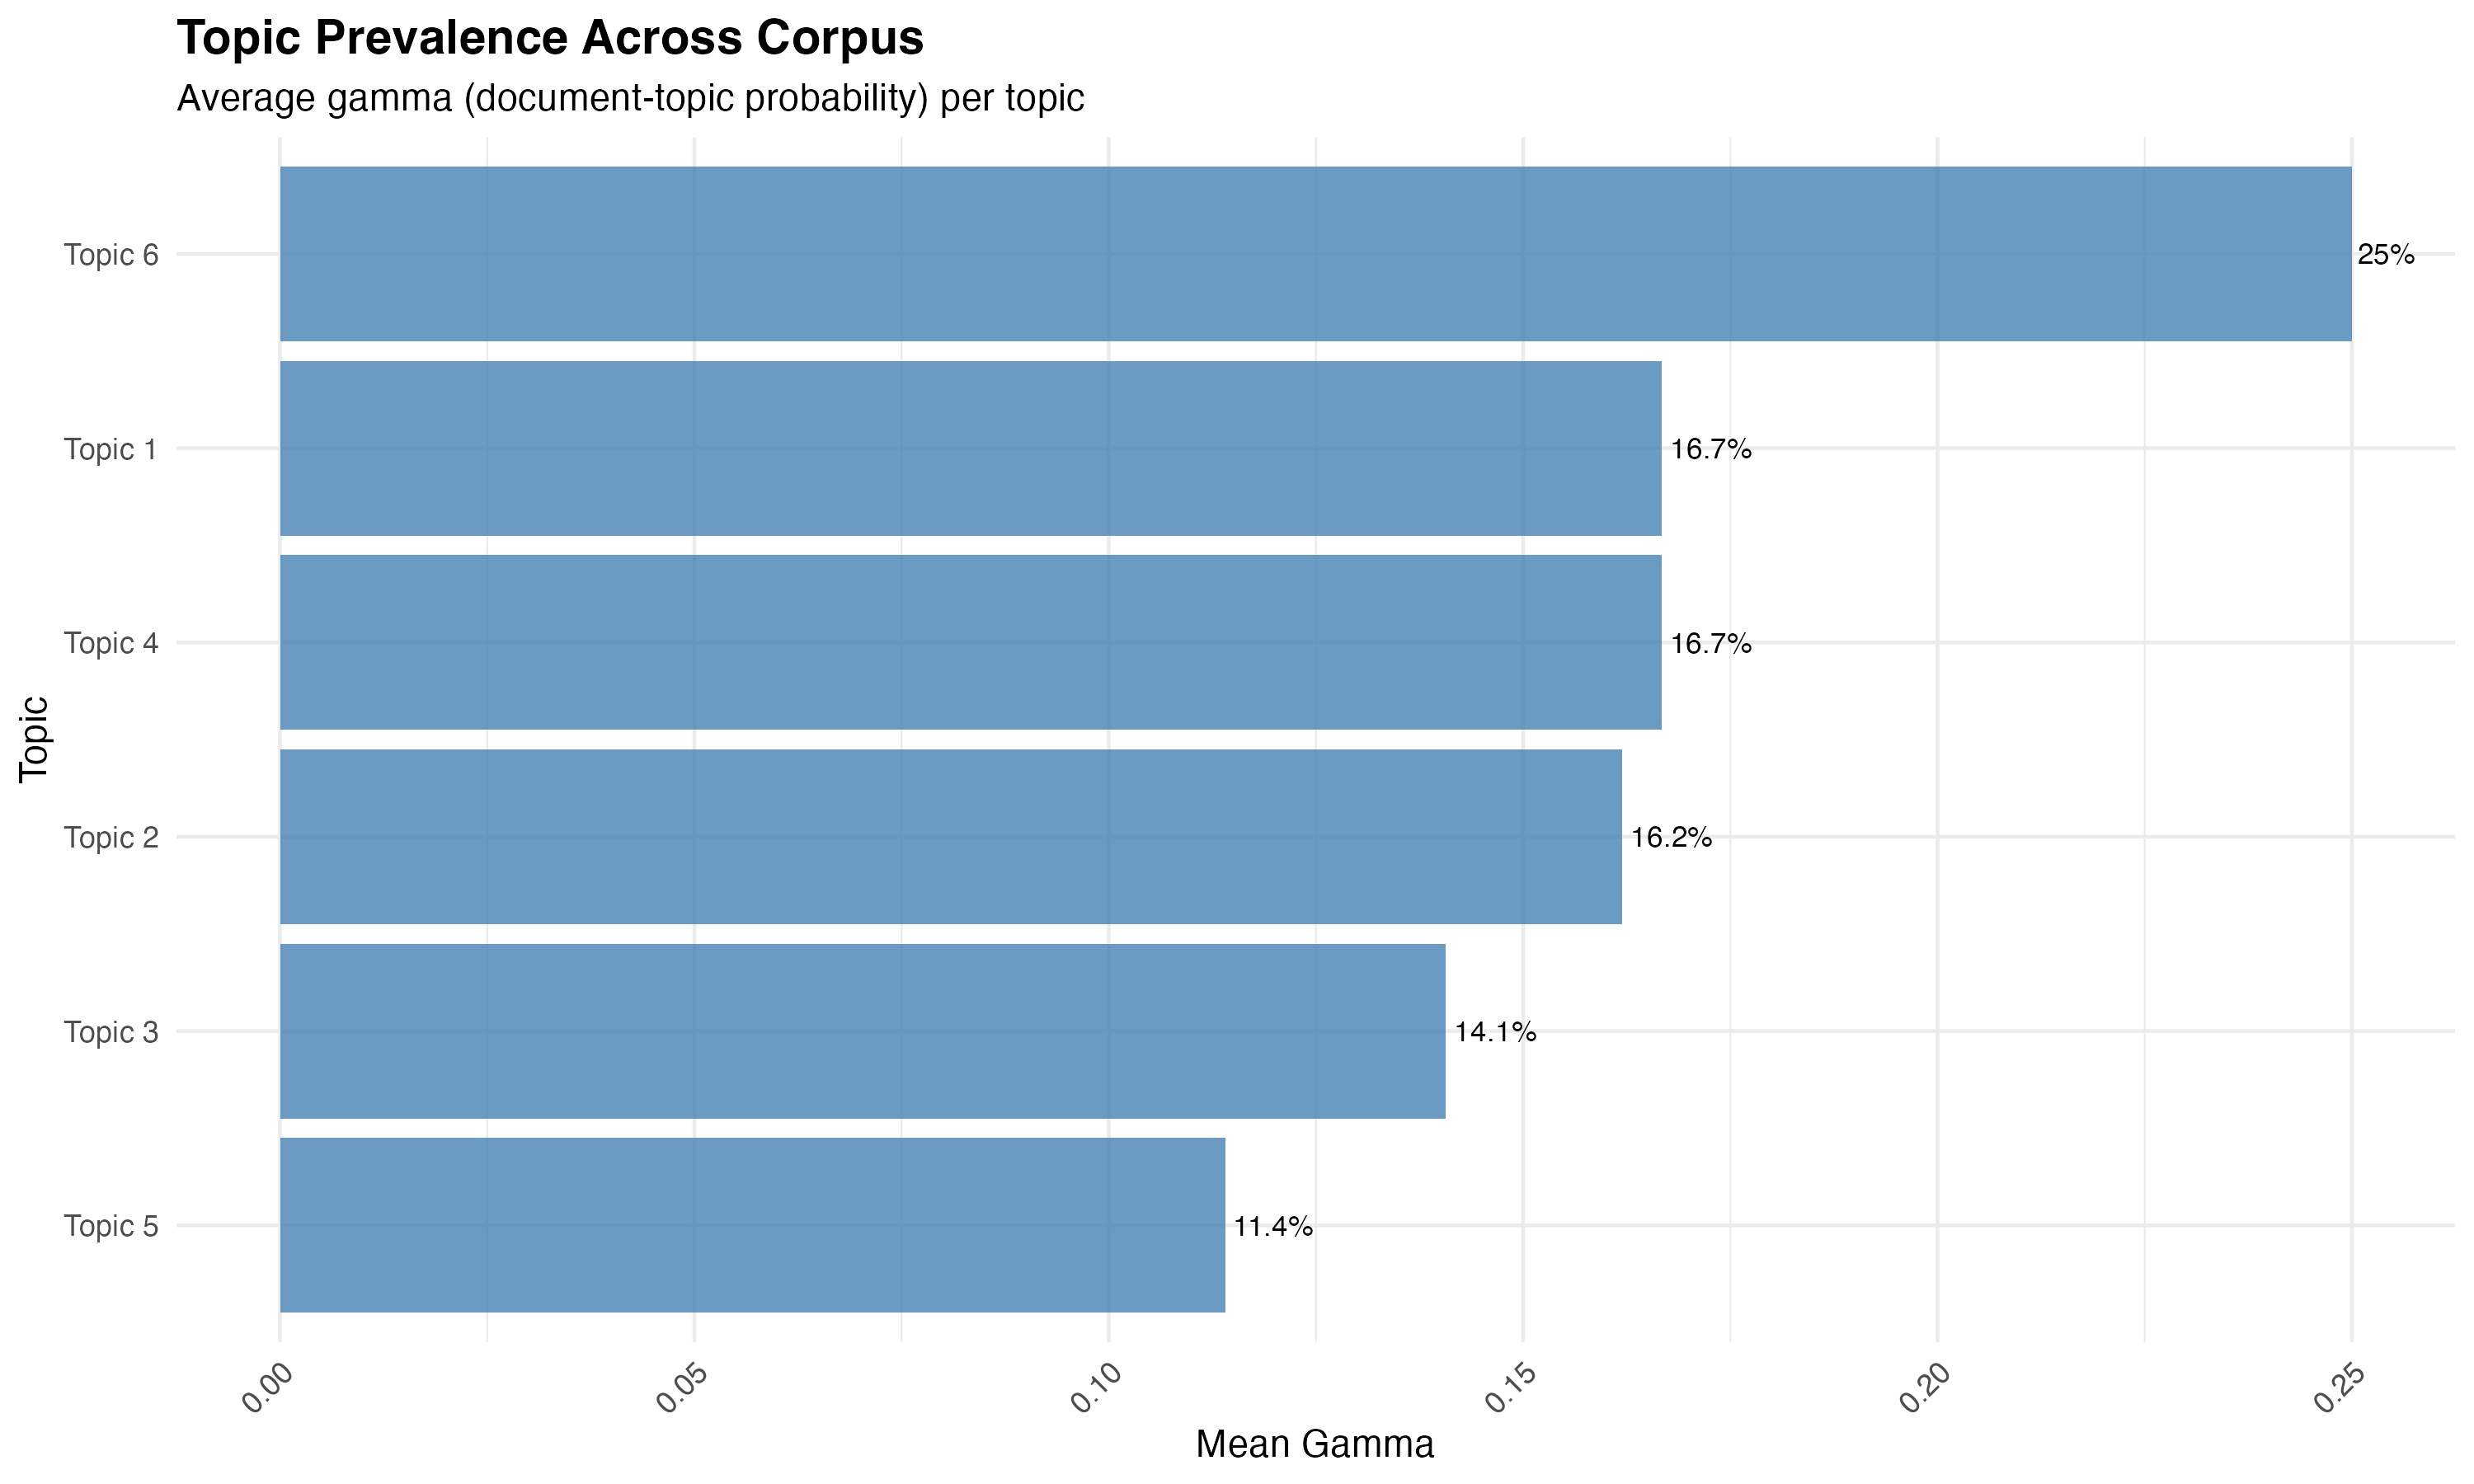

The file beside this chart, header and first rows:
topic, mean_gamma, median_gamma, max_gamma, n_dominant_docs
6, 0.25, 7.95347605167112e-07, 1, 3
1, 0.1667, 8.25505638496232e-07, 1, 2
4, 0.1667, 8.47510270766868e-07, 1, 2
2, 0.162, 8.66213275808932e-07, 1, 2
3, 0.1407, 9.34542415981981e-07, 1, 2
5, 0.114, 8.6621327566791e-07, 1, 1
